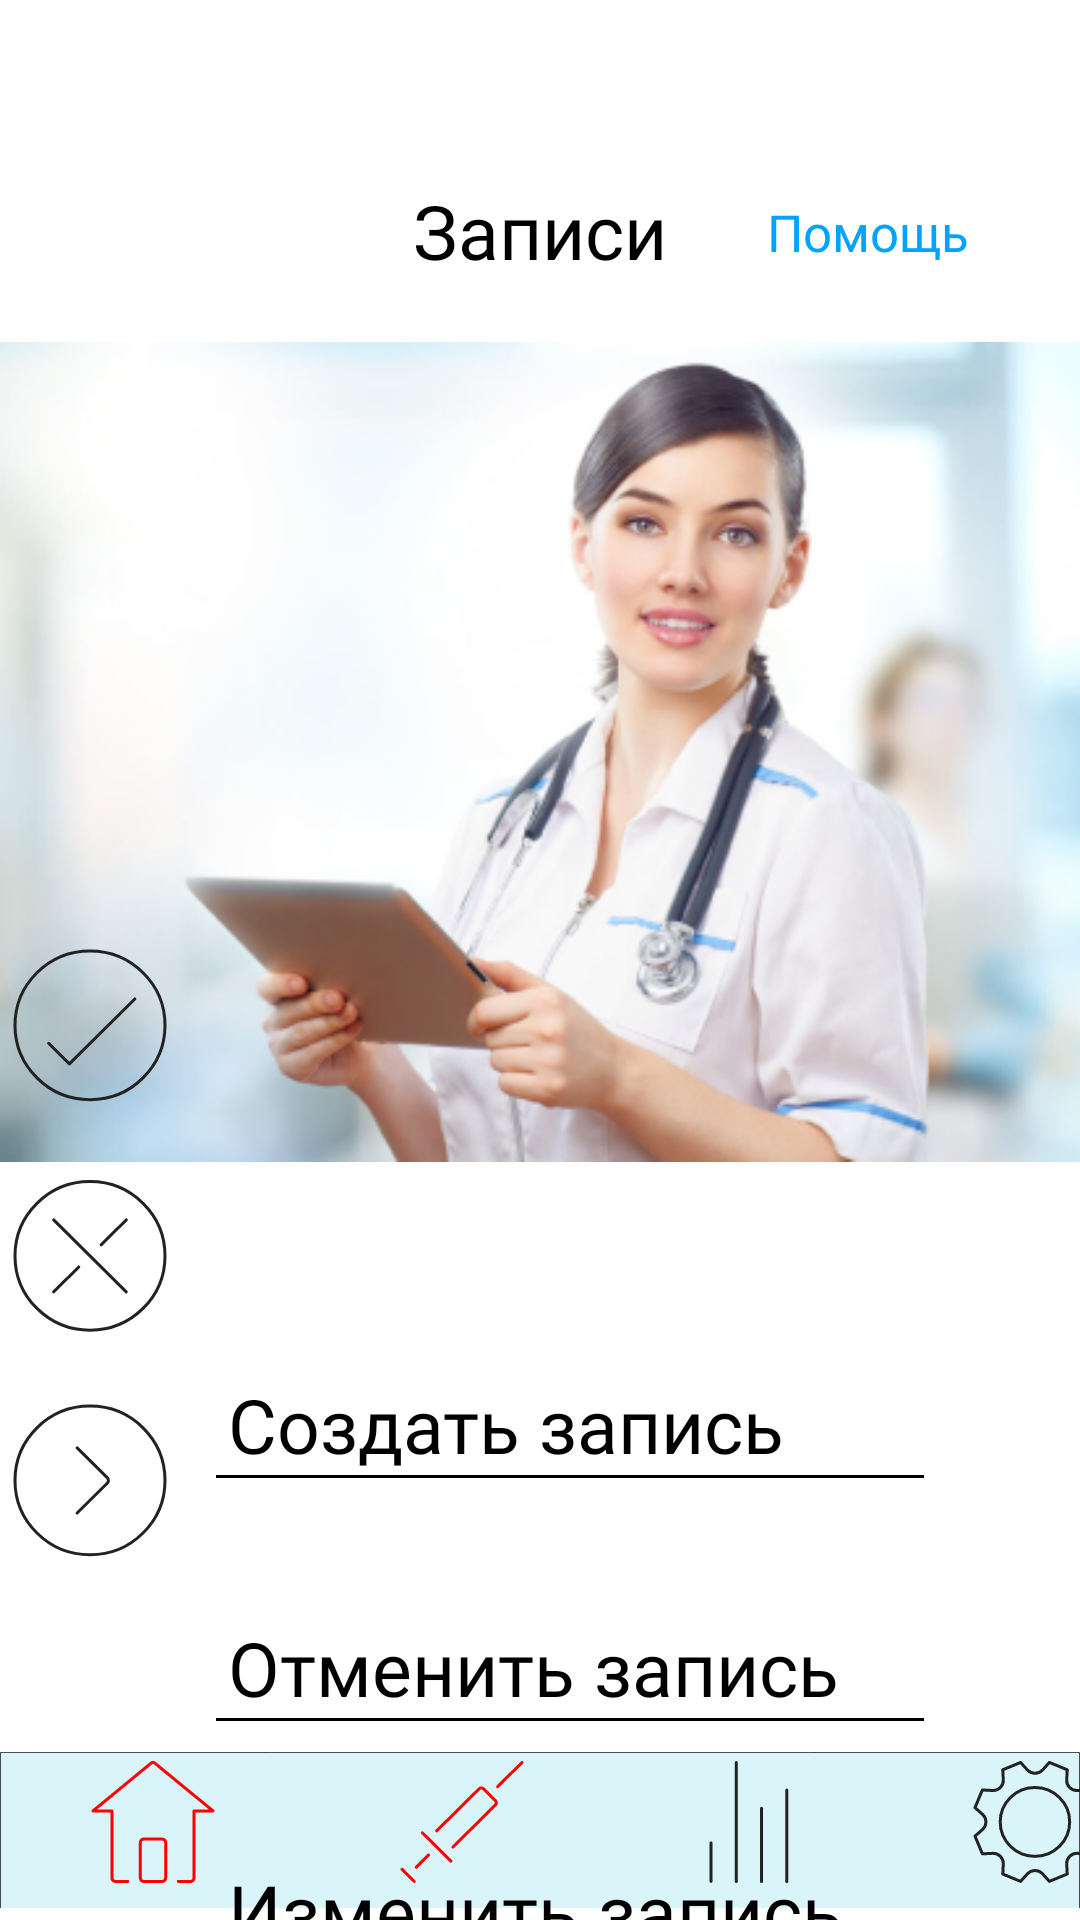

Here is an Android app screen rendered from its layout file. Give the layout XML and the strings, colors and styles it references.
<!-- AndroidManifest.xml: application theme Theme.MedSync -->
<!-- res/layout/main.xml -->
<?xml version="1.0" encoding="utf-8"?>
<androidx.constraintlayout.widget.ConstraintLayout xmlns:android="http://schemas.android.com/apk/res/android"
    xmlns:app="http://schemas.android.com/apk/res-auto"
    xmlns:tools="http://schemas.android.com/tools"
    android:layout_width="match_parent"
    android:layout_height="match_parent"
    android:background="@color/white"
    tools:context=".MainActivity">

    <androidx.constraintlayout.widget.ConstraintLayout
        android:layout_width="match_parent"
        android:layout_height="match_parent"
        app:layout_constraintBottom_toBottomOf="parent"
        app:layout_constraintEnd_toEndOf="parent"
        app:layout_constraintHorizontal_bias="0.0"
        app:layout_constraintStart_toStartOf="parent"
        app:layout_constraintTop_toTopOf="parent"
        app:layout_constraintVertical_bias="1.0">

        <TextView
            android:id="@+id/textView7"
            android:layout_width="wrap_content"
            android:layout_height="wrap_content"
            android:layout_marginStart="128dp"
            android:layout_marginTop="60dp"
            android:layout_marginEnd="128dp"
            android:fontFamily="@font/abel"
            android:text="@string/записи"
            android:textColor="@color/black"
            android:textSize="25sp"
            app:layout_constraintEnd_toEndOf="parent"
            app:layout_constraintStart_toStartOf="parent"
            app:layout_constraintTop_toTopOf="parent" />

        <ImageView
            android:id="@+id/imageView3"
            android:layout_width="wrap_content"
            android:layout_height="wrap_content"
            android:layout_marginStart="72dp"
            android:layout_marginTop="80dp"
            app:layout_constraintStart_toStartOf="parent"
            app:layout_constraintTop_toBottomOf="@+id/imageView"
            app:srcCompat="@drawable/line_1" />

        <ImageView
            android:id="@+id/imageView"
            android:layout_width="wrap_content"
            android:layout_height="wrap_content"
            android:layout_marginStart="72dp"
            android:layout_marginTop="80dp"
            app:layout_constraintStart_toStartOf="parent"
            app:layout_constraintTop_toBottomOf="@+id/imageView11"
            app:srcCompat="@drawable/line_1" />

        <ImageView
            android:id="@+id/imageView11"
            android:layout_width="wrap_content"
            android:layout_height="wrap_content"
            android:layout_marginStart="72dp"
            android:layout_marginTop="84dp"
            app:layout_constraintStart_toStartOf="parent"
            app:layout_constraintTop_toBottomOf="@+id/imageView30"
            app:srcCompat="@drawable/line_1" />

        <ImageView
            android:id="@+id/imageView12"
            android:layout_width="wrap_content"
            android:layout_height="wrap_content"
            app:layout_constraintBottom_toBottomOf="parent"
            app:layout_constraintStart_toStartOf="parent"
            app:srcCompat="@drawable/rectangle_3" />

        <ImageView
            android:id="@+id/imageView13"
            android:layout_width="wrap_content"
            android:layout_height="wrap_content"
            android:layout_marginStart="30dp"
            android:layout_marginBottom="12dp"
            app:layout_constraintBottom_toBottomOf="parent"
            app:layout_constraintStart_toStartOf="@+id/imageView12"
            app:srcCompat="@drawable/home" />

        <ImageView
            android:id="@+id/imageView14"
            android:layout_width="wrap_content"
            android:layout_height="wrap_content"
            android:layout_marginStart="61dp"
            android:layout_marginBottom="12dp"
            app:layout_constraintBottom_toBottomOf="parent"
            app:layout_constraintStart_toEndOf="@+id/imageView13"
            app:srcCompat="@drawable/vaccine" />

        <ImageView
            android:id="@+id/imageView15"
            android:layout_width="wrap_content"
            android:layout_height="wrap_content"
            android:layout_marginStart="61dp"
            android:layout_marginBottom="12dp"
            app:layout_constraintBottom_toBottomOf="parent"
            app:layout_constraintStart_toEndOf="@+id/imageView14"
            app:srcCompat="@drawable/bar_graph" />

        <ImageView
            android:id="@+id/imageView16"
            android:layout_width="wrap_content"
            android:layout_height="wrap_content"
            android:layout_marginStart="61dp"
            android:layout_marginBottom="12dp"
            app:layout_constraintBottom_toBottomOf="parent"
            app:layout_constraintStart_toEndOf="@+id/imageView15"
            app:srcCompat="@drawable/cogwheel" />

        <TextView
            android:id="@+id/textView11"
            android:layout_width="wrap_content"
            android:layout_height="wrap_content"
            android:layout_marginStart="34dp"
            android:layout_marginTop="66dp"
            android:layout_marginEnd="38dp"
            android:fontFamily="@font/abel"
            android:text="@string/помощь"
            android:textColor="@color/blue"
            android:textSize="17sp"
            app:layout_constraintEnd_toEndOf="parent"
            app:layout_constraintStart_toEndOf="@+id/textView7"
            app:layout_constraintTop_toTopOf="parent" />

        <ImageView
            android:id="@+id/imageView30"
            android:layout_width="wrap_content"
            android:layout_height="wrap_content"
            app:layout_constraintStart_toStartOf="parent"
            app:layout_constraintTop_toBottomOf="@+id/textView7"
            app:srcCompat="@drawable/image_21" />

        <ImageView
            android:id="@+id/imageView32"
            android:layout_width="wrap_content"
            android:layout_height="wrap_content"
            android:layout_marginEnd="16dp"
            android:layout_marginBottom="212dp"
            app:layout_constraintBottom_toTopOf="@+id/imageView12"
            app:layout_constraintEnd_toStartOf="@+id/imageView11"
            app:srcCompat="@drawable/correct" />

        <ImageView
            android:id="@+id/imageView31"
            android:layout_width="wrap_content"
            android:layout_height="wrap_content"
            android:layout_marginEnd="16dp"
            android:layout_marginBottom="196dp"
            app:layout_constraintBottom_toBottomOf="parent"
            app:layout_constraintEnd_toStartOf="@+id/imageView"
            app:srcCompat="@drawable/close" />

        <ImageView
            android:id="@+id/imageView33"
            android:layout_width="wrap_content"
            android:layout_height="wrap_content"
            android:layout_marginStart="4dp"
            android:layout_marginTop="24dp"
            app:layout_constraintStart_toStartOf="parent"
            app:layout_constraintTop_toBottomOf="@+id/imageView31"
            app:srcCompat="@drawable/forward_arrow" />

        <TextView
            android:id="@+id/textView17"
            android:layout_width="wrap_content"
            android:layout_height="wrap_content"
            android:layout_marginStart="76dp"
            android:fontFamily="@font/abel"
            android:text="@string/Создать"
            android:textColor="@color/black"
            android:textSize="25sp"
            app:layout_constraintBottom_toTopOf="@+id/imageView11"
            app:layout_constraintStart_toStartOf="parent" />

        <TextView
            android:id="@+id/textView19"
            android:layout_width="wrap_content"
            android:layout_height="wrap_content"
            android:layout_marginStart="76dp"
            android:fontFamily="@font/abel"
            android:text="@string/изменение_записи"
            android:textColor="@color/black"
            android:textSize="25sp"
            app:layout_constraintBottom_toTopOf="@+id/imageView3"
            app:layout_constraintStart_toStartOf="parent" />

        <TextView
            android:id="@+id/textView18"
            android:layout_width="wrap_content"
            android:layout_height="wrap_content"
            android:layout_marginStart="76dp"
            android:fontFamily="@font/abel"
            android:text="@string/Отменить"
            android:textColor="@color/black"
            android:textSize="25sp"
            app:layout_constraintBottom_toTopOf="@+id/imageView"
            app:layout_constraintStart_toStartOf="parent" />

    </androidx.constraintlayout.widget.ConstraintLayout>

</androidx.constraintlayout.widget.ConstraintLayout>
<!-- resources referenced by this layout -->
<resources>
  <color name="black">#FF000000</color>
  <color name="blue">#00A3FF</color>
  <color name="white">#FFFFFFFF</color>
  <!-- drawable correct (drawable) -->
  <vector xmlns:android="http://schemas.android.com/apk/res/android"
      android:width="52dp"
      android:height="52dp"
      android:viewportWidth="52"
      android:viewportHeight="52">
    <path
        android:strokeWidth="1"
        android:pathData="M26,50.554C39.807,50.554 51,39.461 51,25.777C51,12.093 39.807,1 26,1C12.193,1 1,12.093 1,25.777C1,39.461 12.193,50.554 26,50.554Z"
        android:strokeLineJoin="round"
        android:fillColor="#00000000"
        android:strokeColor="#222222"
        android:strokeLineCap="round"/>
    <path
        android:strokeWidth="1"
        android:pathData="M40.947,16.988L19.132,38.609L12.211,31.749"
        android:strokeLineJoin="round"
        android:fillColor="#00000000"
        android:strokeColor="#222222"
        android:strokeLineCap="round"/>
  </vector>
  <!-- drawable forward_arrow (drawable) -->
  <vector xmlns:android="http://schemas.android.com/apk/res/android"
      android:width="52dp"
      android:height="51dp"
      android:viewportWidth="52"
      android:viewportHeight="51">
    <path
        android:strokeWidth="1"
        android:pathData="M26,50.25C39.807,50.25 51,39.157 51,25.473C51,11.789 39.807,0.696 26,0.696C12.193,0.696 1,11.789 1,25.473C1,39.157 12.193,50.25 26,50.25Z"
        android:strokeLineJoin="round"
        android:fillColor="#00000000"
        android:strokeColor="#222222"
        android:strokeLineCap="round"/>
    <path
        android:strokeWidth="1"
        android:pathData="M21.711,14.624L31.737,24.56C32.263,25.082 32.263,25.89 31.737,26.412L21.711,36.349"
        android:strokeLineJoin="round"
        android:fillColor="#00000000"
        android:strokeColor="#222222"
        android:strokeLineCap="round"/>
  </vector>
  <!-- drawable line_1 (drawable) -->
  <vector xmlns:android="http://schemas.android.com/apk/res/android"
      android:width="236dp"
      android:height="1dp"
      android:viewportWidth="236"
      android:viewportHeight="1">
    <path
        android:strokeWidth="1"
        android:pathData="M0,0.5L236,0.5"
        android:fillColor="#00000000"
        android:strokeColor="#000000"/>
  </vector>
  <!-- drawable rectangle_3 (drawable) -->
  <vector xmlns:android="http://schemas.android.com/apk/res/android"
      android:width="414dp"
      android:height="60dp"
      android:viewportWidth="414"
      android:viewportHeight="60">
    <path
        android:pathData="M0.15,0.15h413.7v82.7h-413.7z"
        android:strokeWidth="0.3"
        android:fillColor="#43CBDE"
        android:fillAlpha="0.2"
        android:strokeColor="#000000"/>
  </vector>
  <style name="Theme.MedSync" parent="Theme.AppCompat.NoActionBar">
          
          <item name="colorPrimary">@color/purple_500</item>
          <item name="colorPrimaryVariant">@color/purple_700</item>
          <item name="colorOnPrimary">@color/white</item>
          
          <item name="colorSecondary">@color/teal_200</item>
          <item name="colorSecondaryVariant">@color/teal_700</item>
          <item name="colorOnSecondary">@color/black</item>
          
          <item name="android:statusBarColor">?attr/colorPrimaryVariant</item>
          
          <item name="windowNoTitle">true</item>
          <item name="android:windowFullscreen">true</item>
      </style>
  <color name="purple_500">#FF6200EE</color>
  <color name="purple_700">#FF3700B3</color>
  <color name="teal_200">#FF03DAC5</color>
  <color name="teal_700">#FF018786</color>
</resources>
